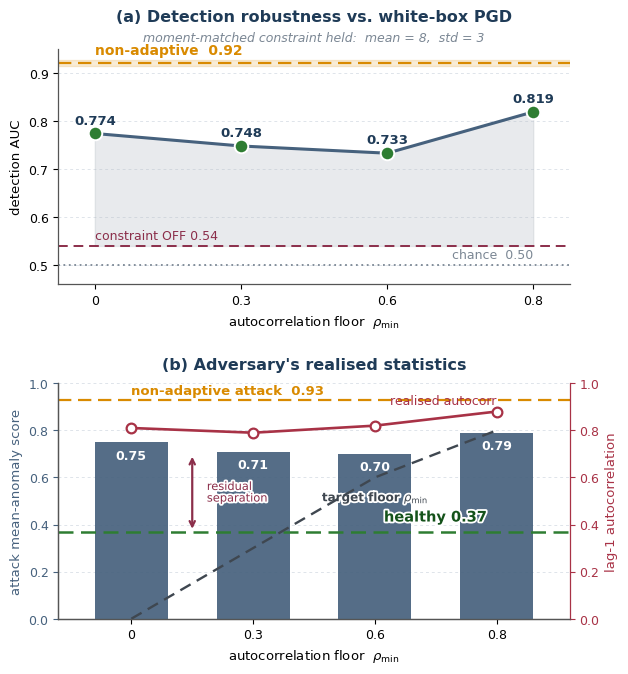

The script that saved this image:
#!/usr/bin/env python3
# -*- coding: utf-8 -*-
"""
Recreate fig_pgd (white-box PGD adaptive adversary) with three edits:
  (a) remove the red sentence starting with 'marginals ...';
      remove the 'worst case 0.73' annotation and its star marker
      (the rho=0.6 point is shown as a normal marker like the others);
  (b) make the green 'healthy 0.37' label clearly readable.
Numbers reproduced verbatim from the existing fig_pgd.png.
Run:  python recreate_fig_pgd.py   (writes fig_pgd.png / .pdf in this folder)
"""
import numpy as np
import matplotlib
matplotlib.use("Agg")
import matplotlib.pyplot as plt
import matplotlib.patheffects as pe

plt.rcParams.update({
    "font.family": "DejaVu Sans", "font.size": 9.5,
    "axes.linewidth": 0.9, "axes.edgecolor": "#555",
    "xtick.labelsize": 9, "ytick.labelsize": 9,
    "figure.dpi": 300, "savefig.dpi": 300,
})
NAVY, GRAY = "#1f3b57", "#7b8794"
GREEN, SLATE = "#2e7d32", "#46617d"
ORANGE, MAROON, REDC = "#d98a00", "#8b2e4a", "#a83246"
HALO = [pe.withStroke(linewidth=2.6, foreground="white")]

rho = np.array([0.0, 0.3, 0.6, 0.8])
auc = np.array([0.774, 0.748, 0.733, 0.819])
NONADAPT_AUC, CONSTR_OFF, CHANCE = 0.92, 0.54, 0.50
anom = np.array([0.75, 0.71, 0.70, 0.79])
NONADAPT_ATK, HEALTHY = 0.93, 0.37
autocorr = np.array([0.81, 0.79, 0.82, 0.88])
x = np.arange(4)                      # categorical positions
xt = ["0", "0.3", "0.6", "0.8"]


def despine(ax, keep=("left", "bottom")):
    for s in ("top", "right", "left", "bottom"):
        ax.spines[s].set_visible(s in keep)


fig, (a1, a2) = plt.subplots(2, 1, figsize=(6.6, 7.4),
                             gridspec_kw=dict(hspace=0.42))

# =========================== (a) ===========================
a1.axhspan(NONADAPT_AUC-0.006, NONADAPT_AUC+0.006, color=ORANGE, alpha=0.16, zorder=1)
a1.axhline(NONADAPT_AUC, color=ORANGE, lw=1.6, ls=(0, (6, 3)), zorder=2)
a1.text(0.0, NONADAPT_AUC+0.012, "non-adaptive  0.92", color=ORANGE, fontweight="bold",
        fontsize=10, va="bottom")
a1.fill_between(x, auc, CONSTR_OFF, color="#b5bcc4", alpha=0.30, zorder=1)
a1.plot(x, auc, color=SLATE, lw=2.2, zorder=3)
a1.scatter(x, auc, s=95, color=GREEN, edgecolor="white", lw=1.4, zorder=4)
for xi, v in zip(x, auc):
    a1.text(xi, v+0.014, f"{v:.3f}", ha="center", va="bottom", fontsize=9.5,
            fontweight="bold", color=NAVY)
a1.axhline(CONSTR_OFF, color=MAROON, lw=1.4, ls=(0, (5, 3)), zorder=2)
a1.text(0.0, CONSTR_OFF+0.008, "constraint OFF 0.54", color=MAROON, fontsize=9, va="bottom")
a1.axhline(CHANCE, color=GRAY, lw=1.3, ls=(0, (1, 2)), zorder=2)
a1.text(3.0, CHANCE+0.008, "chance  0.50", color=GRAY, fontsize=9, va="bottom", ha="right")
a1.set_xticks(x); a1.set_xticklabels(xt)
a1.set_xlabel(r"autocorrelation floor  $\rho_{\min}$")
a1.set_ylabel("detection AUC")
a1.set_ylim(0.46, 0.95); a1.set_xlim(-0.25, 3.25)
a1.yaxis.grid(True, color="#dfe4ea", lw=0.7, ls=(0, (3, 3))); a1.set_axisbelow(True)
despine(a1)
a1.set_title("(a) Detection robustness vs. white-box PGD", fontweight="bold",
             color=NAVY, fontsize=11.5, pad=20)
a1.text(0.5, 1.035, r"moment-matched constraint held:  mean = 8,  std = 3",
        transform=a1.transAxes, ha="center", fontstyle="italic", color=GRAY, fontsize=9)

# =========================== (b) ===========================
a2.bar(x, anom, width=0.6, color=SLATE, alpha=0.92, zorder=3, label="attack mean-anomaly")
# value labels placed INSIDE the bar top (white) so they never collide with the
# red realised-autocorr line/markers that float just above the bars
for xi, v in zip(x, anom):
    a2.text(xi, v-0.028, f"{v:.2f}", ha="center", va="top", fontsize=9,
            fontweight="bold", color="white", zorder=6)
a2.axhline(NONADAPT_ATK, color=ORANGE, lw=1.6, ls=(0, (6, 3)), zorder=2)
a2.text(0.0, NONADAPT_ATK+0.012, "non-adaptive attack  0.93", color=ORANGE, fontweight="bold",
        fontsize=9.5, va="bottom")
a2.axhline(HEALTHY, color=GREEN, lw=1.8, ls=(0, (6, 3)), zorder=4)
a2.text(2.5, HEALTHY+0.03, "healthy 0.37", color="#14521a", fontweight="bold",
        fontsize=10.5, ha="center", va="bottom", zorder=8, path_effects=HALO)
# residual separation marker (between healthy and the lowest attack bar)
a2.annotate("", xy=(0.5, anom.min()), xytext=(0.5, HEALTHY),
            arrowprops=dict(arrowstyle="<->", color=MAROON, lw=1.6), zorder=6)
a2.text(0.62, (HEALTHY+anom.min())/2, "residual\nseparation", color=MAROON, fontsize=8.2,
        va="center", ha="left", zorder=7, path_effects=HALO)
a2.set_xticks(x); a2.set_xticklabels(xt)
a2.set_xlabel(r"autocorrelation floor  $\rho_{\min}$")
a2.set_ylabel("attack mean-anomaly score", color=SLATE)
a2.tick_params(axis="y", colors=SLATE)
a2.set_ylim(0.0, 1.0); a2.set_xlim(-0.6, 3.6)
a2.yaxis.grid(True, color="#dfe4ea", lw=0.7, ls=(0, (3, 3))); a2.set_axisbelow(True)
despine(a2, keep=("left", "bottom"))
a2.set_title("(b) Adversary's realised statistics", fontweight="bold", color=NAVY, fontsize=11.5, pad=10)

a2r = a2.twinx()
a2r.plot(x, autocorr, color=REDC, lw=1.9, marker="o", ms=7, mfc="white", mew=1.6, zorder=5)
DGRAY = "#3f4750"
a2r.plot(x, rho, color=DGRAY, lw=1.7, ls=(0, (5, 3)), zorder=4)
a2r.text(3.0, autocorr[-1]+0.02, "realised autocorr", color=REDC, fontsize=9, ha="right", va="bottom")
a2r.text(2.0, rho[2]-0.05, r"target floor $\rho_{\min}$", color=DGRAY, fontsize=8.6,
         fontweight="bold", ha="center", va="top", path_effects=HALO)
a2r.set_ylabel("lag-1 autocorrelation", color=REDC)
a2r.tick_params(axis="y", colors=REDC)
a2r.set_ylim(0.0, 1.0)
for s in ("top",):
    a2r.spines[s].set_visible(False)
a2r.spines["right"].set_color(REDC)

fig.savefig("fig_pgd.png", bbox_inches="tight", facecolor="white")
fig.savefig("fig_pgd.pdf", bbox_inches="tight", facecolor="white")
print("wrote fig_pgd.png / fig_pgd.pdf")
